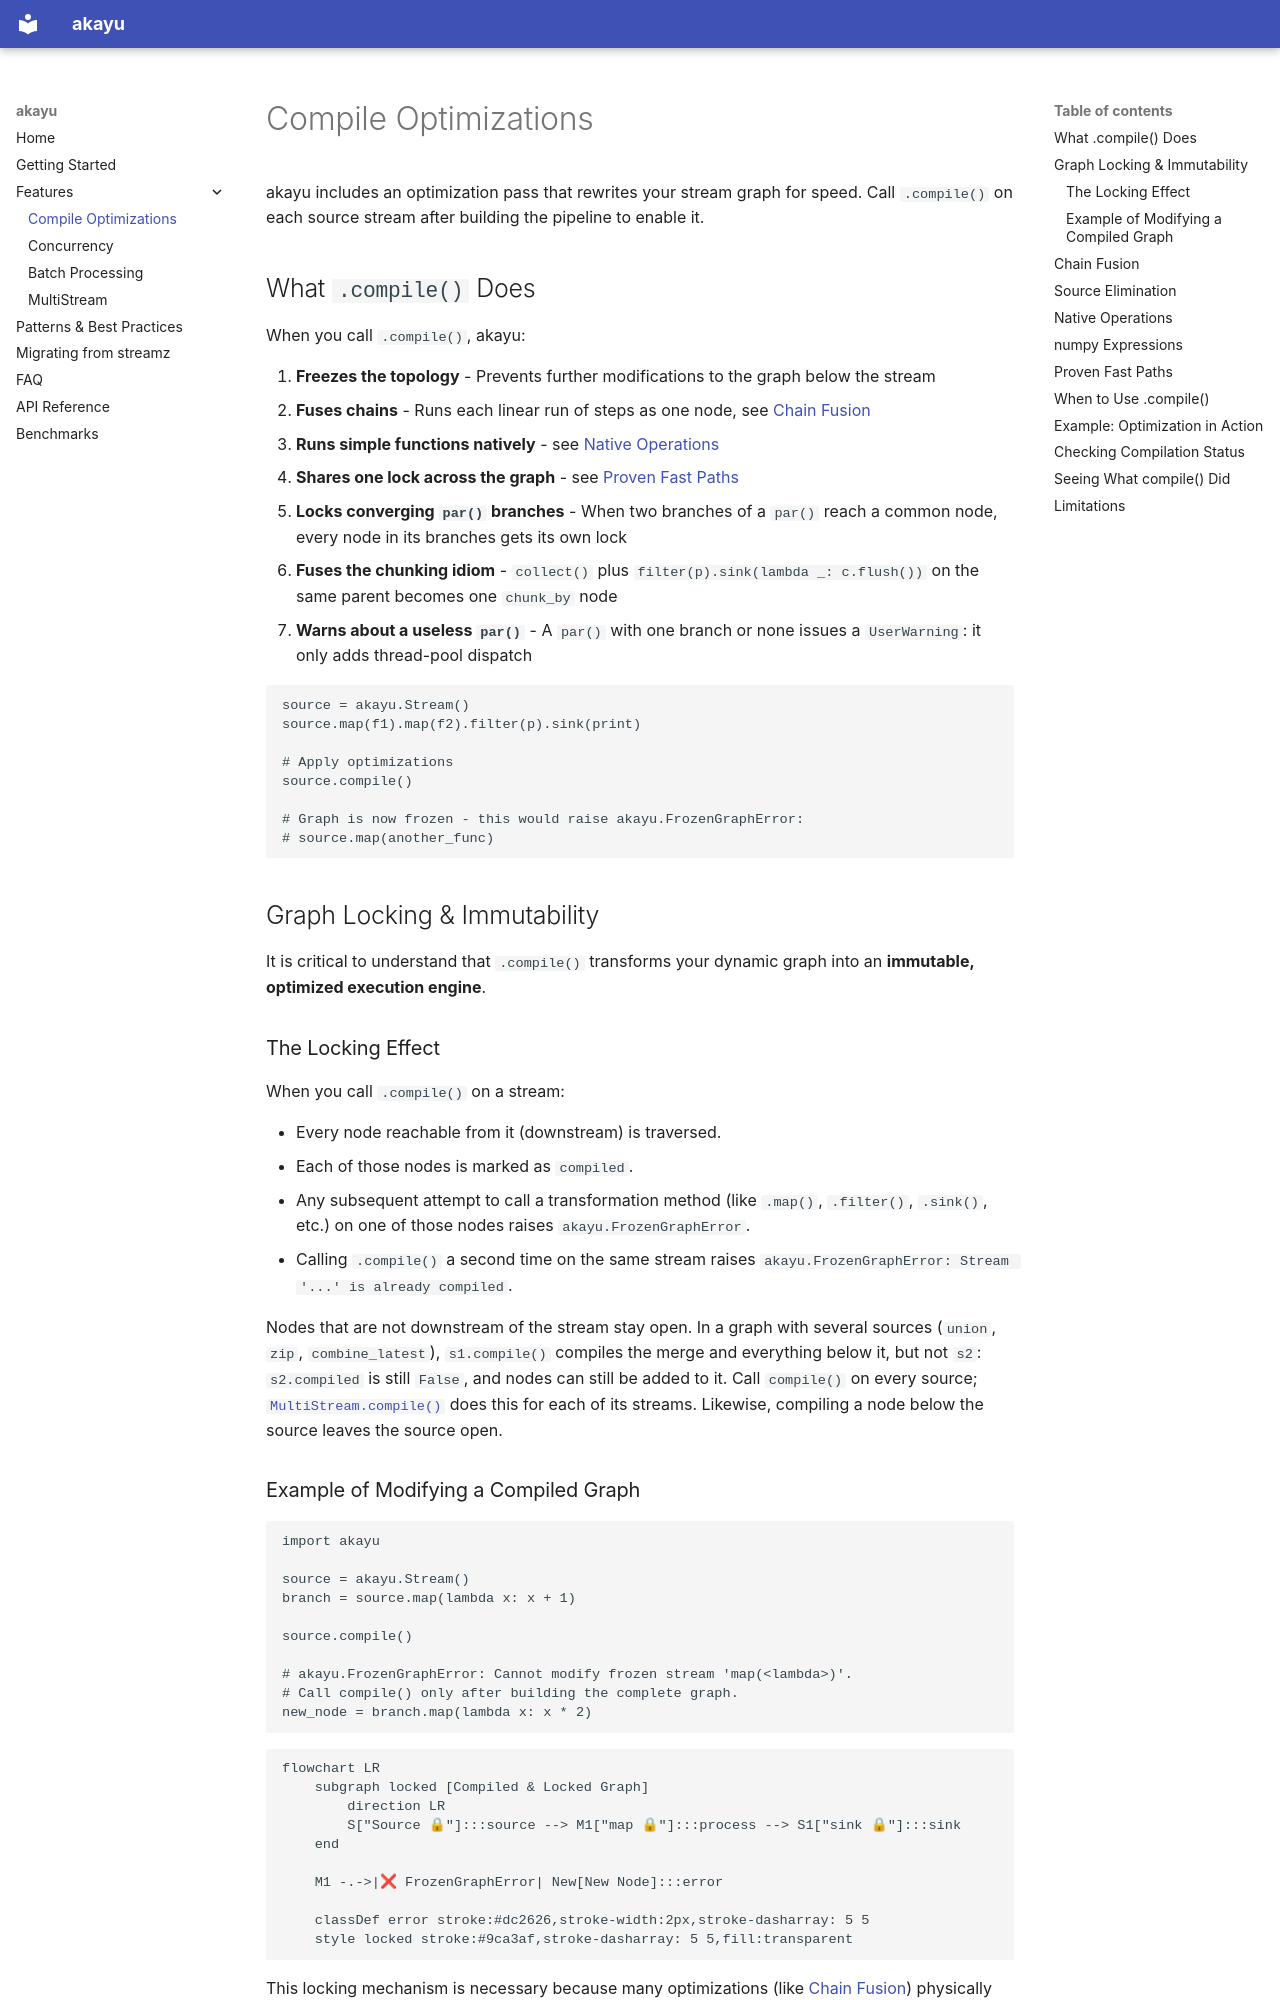

repository: IsaacTay/akayu · page: features/compile-optimizations/index.html · generator: mkdocs

# Compile Optimizations

akayu includes an optimization pass that rewrites your stream graph for speed. Call `.compile()` on each source stream after building the pipeline to enable it.

## What `.compile()` Does

When you call `.compile()`, akayu:

1. **Freezes the topology** - Prevents further modifications to the graph below the stream
1. **Fuses chains** - Runs each linear run of steps as one node, see [Chain Fusion](#chain-fusion)
1. **Runs simple functions natively** - see [Native Operations](#native-operations)
1. **Shares one lock across the graph** - see [Proven Fast Paths](#proven-fast-paths)
1. **Locks converging `par()` branches** - When two branches of a `par()` reach a common node,
   every node in its branches gets its own lock
1. **Fuses the chunking idiom** - `collect()` plus `filter(p).sink(lambda _: c.flush())` on the
   same parent becomes one `chunk_by` node
1. **Warns about a useless `par()`** - A `par()` with one branch or none issues a `UserWarning`:
   it only adds thread-pool dispatch

<!--pytest.mark.skip-->

```python
source = akayu.Stream()
source.map(f1).map(f2).filter(p).sink(print)

# Apply optimizations
source.compile()

# Graph is now frozen - this would raise akayu.FrozenGraphError:
# source.map(another_func)
```

## Graph Locking & Immutability

It is critical to understand that `.compile()` transforms your dynamic graph into an **immutable, optimized execution engine**.

### The Locking Effect

When you call `.compile()` on a stream:

- Every node reachable from it (downstream) is traversed.
- Each of those nodes is marked as `compiled`.
- Any subsequent attempt to call a transformation method (like `.map()`, `.filter()`, `.sink()`, etc.) on one of those nodes raises `akayu.FrozenGraphError`.
- Calling `.compile()` a second time on the same stream raises `akayu.FrozenGraphError: Stream '...' is already compiled`.

Nodes that are not downstream of the stream stay open. In a graph with several sources
(`union`, `zip`, `combine_latest`), `s1.compile()` compiles the merge and everything below it,
but not `s2`: `s2.compiled` is still `False`, and nodes can still be added to it. Call
`compile()` on every source; [`MultiStream.compile()`](multistream.md) does this for each of
its streams. Likewise, compiling a node below the source leaves the source open.

### Example of Modifying a Compiled Graph

<!--pytest.mark.xfail(strict=True)-->

```python
import akayu

source = akayu.Stream()
branch = source.map(lambda x: x + 1)

source.compile()

# akayu.FrozenGraphError: Cannot modify frozen stream 'map(<lambda>)'.
# Call compile() only after building the complete graph.
new_node = branch.map(lambda x: x * 2)
```

```mermaid
flowchart LR
    subgraph locked [Compiled & Locked Graph]
        direction LR
        S["Source 🔒"]:::source --> M1["map 🔒"]:::process --> S1["sink 🔒"]:::sink
    end

    M1 -.->|❌ FrozenGraphError| New[New Node]:::error
    
    classDef error stroke:#dc2626,stroke-width:2px,stroke-dasharray: 5 5
    style locked stroke:#9ca3af,stroke-dasharray: 5 5,fill:transparent
```

This locking mechanism is necessary because many optimizations (like [Chain Fusion](#chain-fusion)) physically merge nodes and change the underlying propagation logic, making it impossible to safely attach new branches to the original structure.
